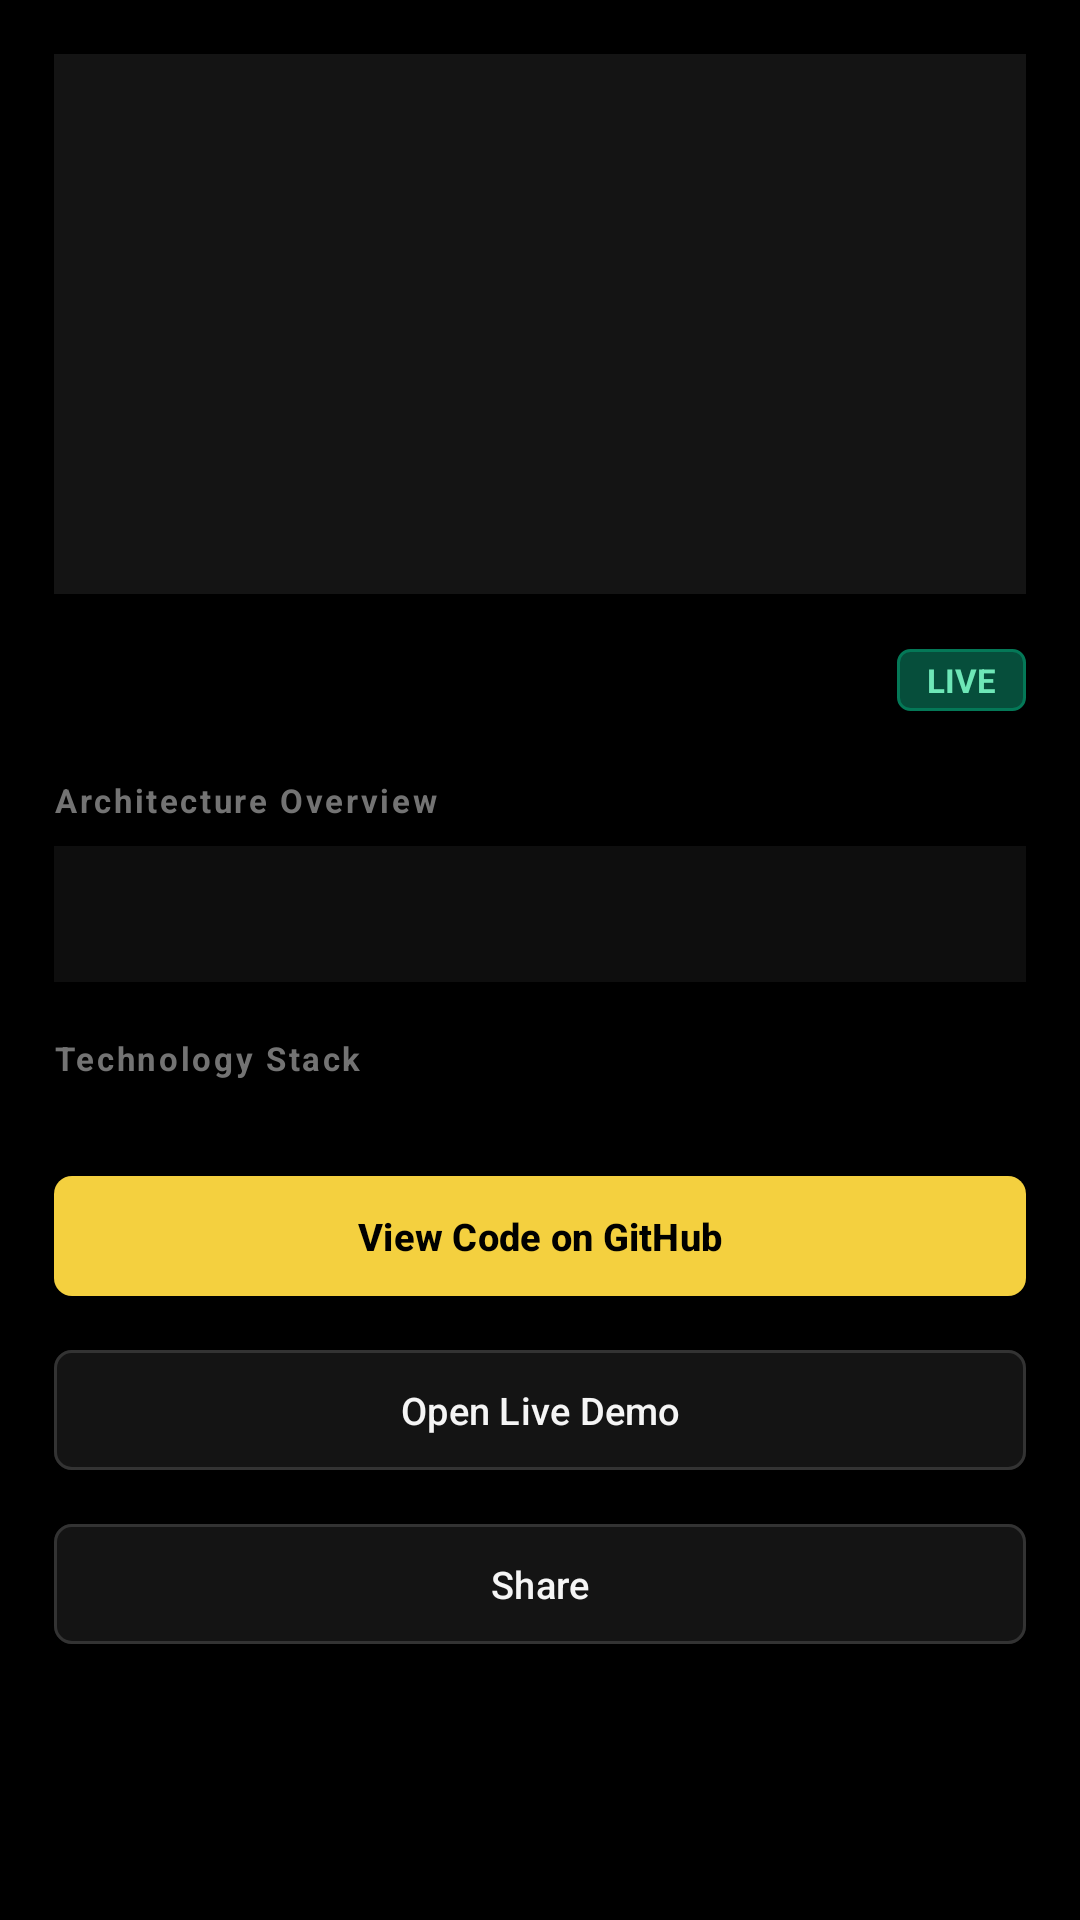

This screen was rendered from an Android layout file. Write that file and the resources it references.
<!-- AndroidManifest.xml: application theme Theme.Kirin -->
<!-- res/layout/fragment_project_detail.xml -->
<?xml version="1.0" encoding="utf-8"?>
<androidx.core.widget.NestedScrollView xmlns:android="http://schemas.android.com/apk/res/android"
    xmlns:app="http://schemas.android.com/apk/res-auto"
    xmlns:tools="http://schemas.android.com/tools"
    android:layout_width="match_parent"
    android:layout_height="match_parent"
    android:background="@color/brand_black"
    android:clipToPadding="false"
    android:fillViewport="true"
    android:paddingBottom="24dp">

    <LinearLayout
        android:layout_width="match_parent"
        android:layout_height="wrap_content"
        android:orientation="vertical"
        android:padding="18dp">

        <ProgressBar
            android:id="@+id/progress_detail"
            android:layout_width="wrap_content"
            android:layout_height="wrap_content"
            android:layout_gravity="center"
            android:indeterminateTint="@color/brand_gold"
            android:visibility="gone" />

        <TextView
            android:id="@+id/tv_error_detail"
            android:layout_width="match_parent"
            android:layout_height="wrap_content"
            android:layout_marginTop="32dp"
            android:gravity="center"
            android:textColor="@color/status_progress_text"
            android:textSize="13sp"
            android:visibility="gone"
            tools:text="Project not found" />

        <LinearLayout
            android:id="@+id/layout_content_detail"
            android:layout_width="match_parent"
            android:layout_height="wrap_content"
            android:orientation="vertical">

            <ImageView
                android:id="@+id/iv_detail_image"
                android:layout_width="match_parent"
                android:layout_height="@dimen/detail_banner_height"
                android:background="@color/brand_surface_variant"
                android:contentDescription="@string/section_projects_title"
                android:scaleType="centerCrop" />

            <LinearLayout
                android:layout_width="match_parent"
                android:layout_height="wrap_content"
                android:layout_marginTop="14dp"
                android:gravity="center_vertical"
                android:orientation="horizontal">

                <TextView
                    android:id="@+id/tv_detail_title"
                    android:layout_width="0dp"
                    android:layout_height="wrap_content"
                    android:layout_weight="1"
                    android:textColor="@color/brand_gold"
                    android:textSize="22sp"
                    android:textStyle="bold"
                    tools:text="tunneru" />

                <TextView
                    android:id="@+id/tv_detail_status"
                    android:layout_width="wrap_content"
                    android:layout_height="wrap_content"
                    android:background="@drawable/bg_status_live"
                    android:paddingHorizontal="10dp"
                    android:paddingVertical="3dp"
                    android:text="@string/status_live"
                    android:textColor="@color/status_live_text"
                    android:textSize="11sp"
                    android:textStyle="bold" />

            </LinearLayout>

            <TextView
                android:layout_width="match_parent"
                android:layout_height="wrap_content"
                android:layout_marginTop="18dp"
                android:letterSpacing="0.08"
                android:text="@string/section_architecture_overview"
                android:textColor="@color/brand_text_muted"
                android:textSize="11sp"
                android:textStyle="bold" />

            <TextView
                android:id="@+id/tv_detail_narrative"
                android:layout_width="match_parent"
                android:layout_height="wrap_content"
                android:layout_marginTop="8dp"
                android:background="@color/brand_card"
                android:lineSpacingExtra="4dp"
                android:padding="14dp"
                android:textColor="@color/brand_text_primary"
                android:textSize="12.5sp"
                tools:text="tunneru is a lightweight zero-dependency tunneling engine, binary multiplexer, and real-time request inspection suite built in raw go from first principles..." />

            <TextView
                android:layout_width="match_parent"
                android:layout_height="wrap_content"
                android:layout_marginTop="18dp"
                android:letterSpacing="0.08"
                android:text="@string/section_tech_stack"
                android:textColor="@color/brand_text_muted"
                android:textSize="11sp"
                android:textStyle="bold" />

            <com.google.android.material.chip.ChipGroup
                android:id="@+id/chip_group_tech"
                android:layout_width="match_parent"
                android:layout_height="wrap_content"
                android:layout_marginTop="8dp"
                app:chipSpacingHorizontal="6dp"
                app:chipSpacingVertical="4dp" />

            
            <com.google.android.material.button.MaterialButton
                android:id="@+id/btn_github_code"
                style="@style/Widget.Kirin.Button.Gold"
                android:layout_width="match_parent"
                android:layout_height="48dp"
                android:layout_marginTop="20dp"
                android:text="@string/action_view_code"
                android:textSize="12.5sp" />

            <com.google.android.material.button.MaterialButton
                android:id="@+id/btn_live_demo"
                style="@style/Widget.Kirin.Button.Outline"
                android:layout_width="match_parent"
                android:layout_height="48dp"
                android:layout_marginTop="10dp"
                android:text="@string/action_open_demo"
                android:textSize="12.5sp" />

            <com.google.android.material.button.MaterialButton
                android:id="@+id/btn_share_project"
                style="@style/Widget.Kirin.Button.Outline"
                android:layout_width="match_parent"
                android:layout_height="48dp"
                android:layout_marginTop="10dp"
                android:text="@string/action_share"
                android:textSize="12.5sp" />

        </LinearLayout>

    </LinearLayout>

</androidx.core.widget.NestedScrollView>
<!-- resources referenced by this layout -->
<resources>
  <color name="brand_black">#000000</color>
  <color name="brand_card">#0E0E0E</color>
  <color name="brand_gold">#F4D03F</color>
  <color name="brand_surface_variant">#141414</color>
  <color name="brand_text_muted">#737373</color>
  <color name="brand_text_primary">#F5F5F5</color>
  <color name="status_live_text">#6EE7B7</color>
  <color name="status_progress_text">#FCD34D</color>
  <dimen name="detail_banner_height">180dp</dimen>
  <!-- drawable bg_status_live (drawable) -->
  <?xml version="1.0" encoding="utf-8"?>
  <shape xmlns:android="http://schemas.android.com/apk/res/android"
      android:shape="rectangle">
      <solid android:color="@color/status_live_bg" />
      <stroke
          android:width="1dp"
          android:color="@color/status_live_border" />
      <corners android:radius="@dimen/badge_corner_radius" />
  </shape>
  <string name="action_open_demo">Open Live Demo</string>
  <string name="action_share">Share</string>
  <string name="action_view_code">View Code on GitHub</string>
  <string name="section_architecture_overview">Architecture Overview</string>
  <string name="section_projects_title">Projects Catalog</string>
  <string name="section_tech_stack">Technology Stack</string>
  <string name="status_live">LIVE</string>
  <style name="Widget.Kirin.Button.Gold" parent="Widget.Material3.Button">
          <item name="backgroundTint">@color/brand_gold</item>
          <item name="android:textColor">@color/brand_black</item>
          <item name="cornerRadius">@dimen/chip_corner_radius</item>
          <item name="android:textStyle">bold</item>
      </style>
  <style name="Widget.Kirin.Button.Outline" parent="Widget.Material3.Button.OutlinedButton">
          <item name="backgroundTint">@color/brand_surface_variant</item>
          <item name="strokeColor">@color/brand_border_accent</item>
          <item name="strokeWidth">1dp</item>
          <item name="android:textColor">@color/brand_text_primary</item>
          <item name="cornerRadius">@dimen/chip_corner_radius</item>
      </style>
  <color name="status_live_bg">#064E3B</color>
  <color name="status_live_border">#047857</color>
  <dimen name="badge_corner_radius">4dp</dimen>
  <dimen name="chip_corner_radius">6dp</dimen>
  <color name="brand_border_accent">#333333</color>
  <color name="brand_gold_container">#2B240B</color>
  <color name="brand_amber">#FFB347</color>
  <color name="brand_surface">#0A0A0A</color>
  <color name="brand_text_secondary">#A3A3A3</color>
  <color name="brand_border">#222222</color>
  <color name="brand_border_subtle">#1C1C1C</color>
</resources>
